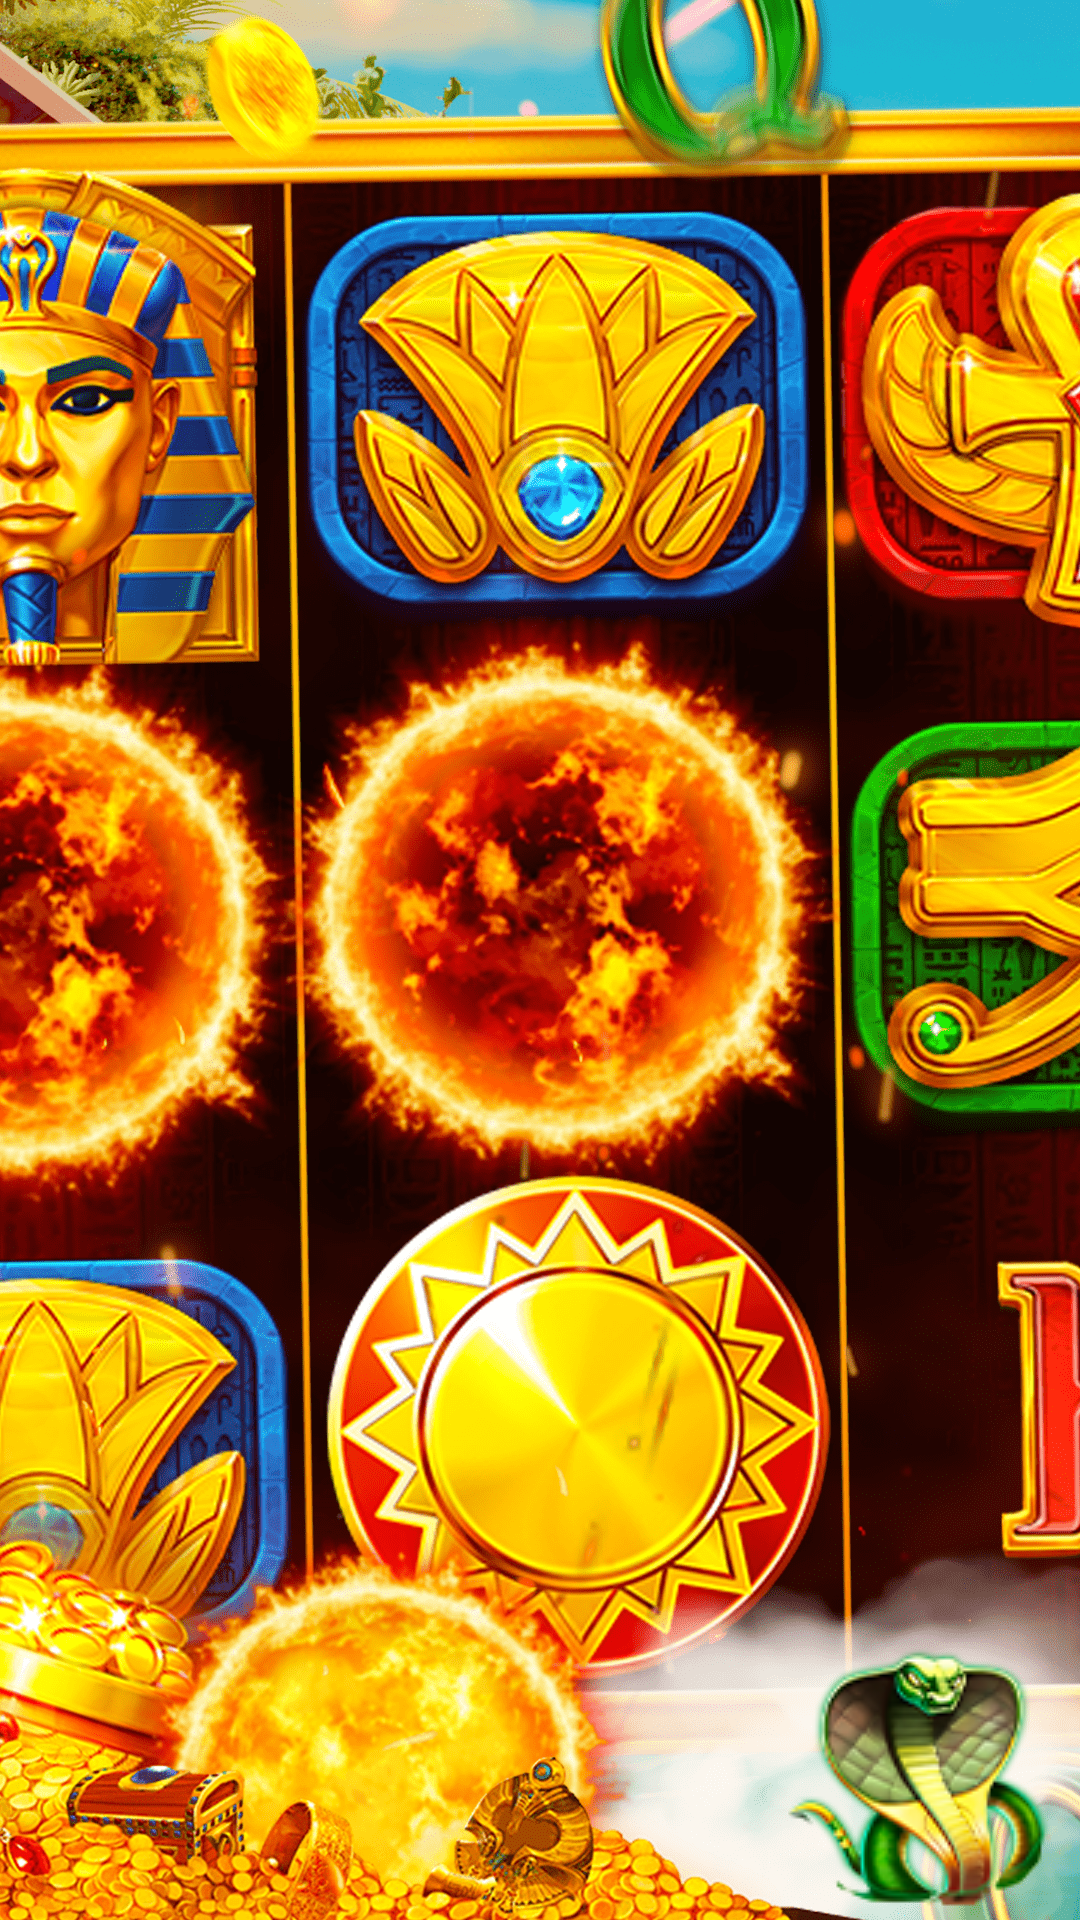

Write the Android layout XML for this screen, with the resource values it uses.
<!-- AndroidManifest.xml: application theme Theme.CleopatrasEye -->
<!-- res/layout/activity_splash.xml -->
<?xml version="1.0" encoding="utf-8"?>
<FrameLayout
    xmlns:android="http://schemas.android.com/apk/res/android"
    xmlns:app="http://schemas.android.com/apk/res-auto"
    xmlns:tools="http://schemas.android.com/tools"
    android:layout_width="match_parent"
    android:layout_height="match_parent"
    android:background="@drawable/im_1080_1920_3_927"
    tools:context=".screens.Splash">


    <ImageView
        android:layout_width="wrap_content"
        android:layout_height="wrap_content"
        android:src="@drawable/element_1_927"
        android:layout_gravity="end|bottom"/>




</FrameLayout>
<!-- resources referenced by this layout -->
<resources>
  <!-- drawable element_1_927: png bitmap (drawable-v24, 19301 bytes) -->
  <!-- drawable im_1080_1920_3_927: png bitmap (drawable-v24, 824326 bytes) -->
  <style name="Theme.CleopatrasEye" parent="Theme.MaterialComponents.DayNight.NoActionBar">
          
          <item name="colorPrimary">@color/purple_500</item>
          <item name="colorPrimaryVariant">@color/purple_700</item>
          <item name="colorOnPrimary">@color/white</item>
          
          <item name="colorSecondary">@color/teal_200</item>
          <item name="colorSecondaryVariant">@color/teal_700</item>
          <item name="colorOnSecondary">@color/black</item>
          
          <item name="android:statusBarColor">?attr/colorPrimaryVariant</item>
          
      </style>
  <!-- not gathered from this repository: default colours our renderer supplied (Android Studio template values) -->
  <color name="purple_500">#FF6200EE</color>
  <color name="purple_700">#FF3700B3</color>
  <color name="teal_200">#FF03DAC5</color>
  <color name="teal_700">#FF018786</color>
  <color name="black">#FF000000</color>
  <color name="white">#FFFFFFFF</color>
</resources>
